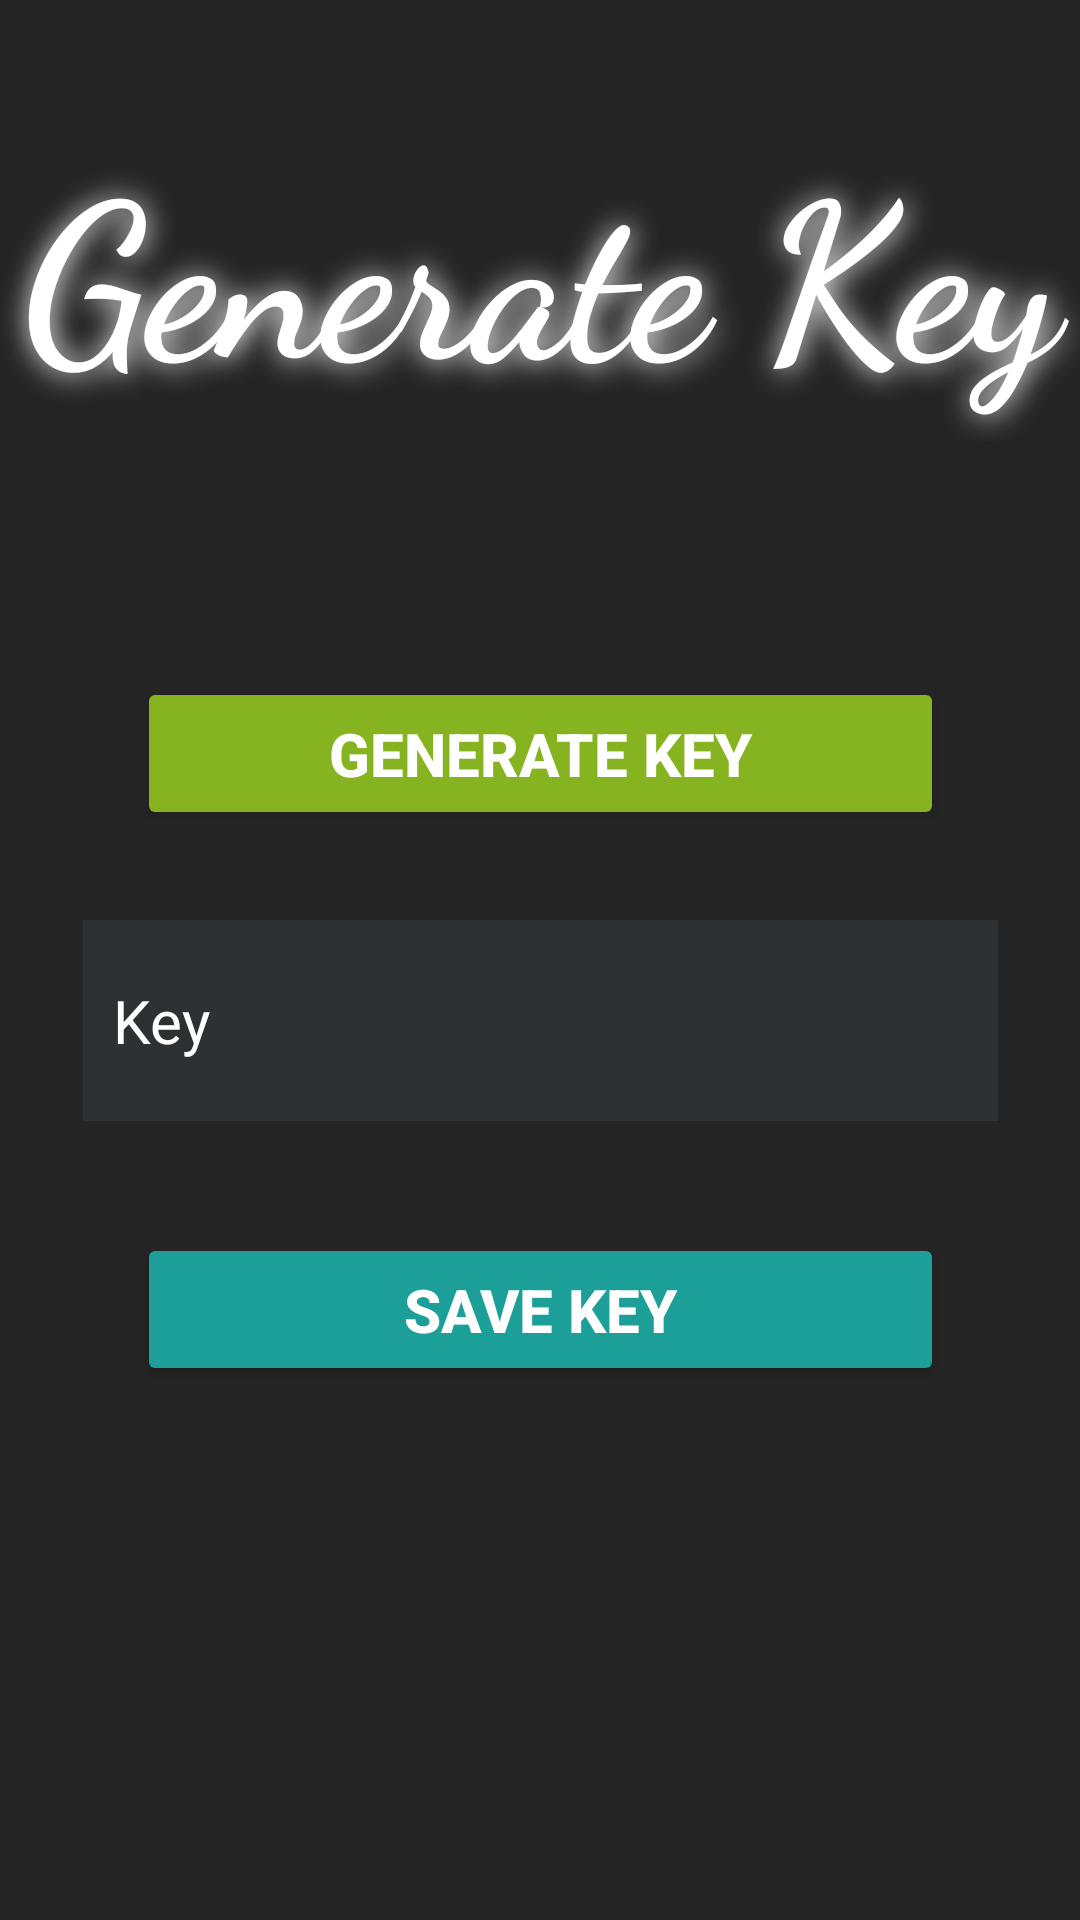

Reconstruct the res/layout file that produces this screen, plus the resources it refers to.
<!-- AndroidManifest.xml: application theme Theme.Endec -->
<!-- res/layout/activity_gen.xml -->
<?xml version="1.0" encoding="utf-8"?>
<androidx.constraintlayout.widget.ConstraintLayout xmlns:android="http://schemas.android.com/apk/res/android"
    xmlns:app="http://schemas.android.com/apk/res-auto"
    xmlns:tools="http://schemas.android.com/tools"
    android:id="@+id/Maingen"
    android:layout_width="match_parent"
    android:layout_height="match_parent"
    android:background="#252525"
    tools:context=".gen">

    <TextView
        android:id="@+id/tvGreet4"
        android:layout_width="371dp"
        android:layout_height="108dp"
        android:elevation="15dp"
        android:fontFamily="cursive"
        android:shadowColor="#FFFFFF"
        android:shadowDx="1"
        android:shadowDy="1"
        android:shadowRadius="24"
        android:text="Generate Key"
        android:textAlignment="center"
        android:textColor="@color/white"
        android:textSize="72sp"
        android:textStyle="bold"
        app:layout_constraintBottom_toBottomOf="parent"
        app:layout_constraintEnd_toEndOf="parent"
        app:layout_constraintStart_toStartOf="parent"
        app:layout_constraintTop_toTopOf="parent"
        app:layout_constraintVertical_bias="0.073" />

    <Button
        android:id="@+id/btgenerate"
        android:layout_width="269dp"
        android:layout_height="51dp"
        android:backgroundTint="#86B320"
        android:text="Generate Key"
        android:textAlignment="center"
        android:textColor="@color/white"
        android:textSize="20sp"
        android:textStyle="bold"
        app:layout_constraintBottom_toBottomOf="parent"
        app:layout_constraintEnd_toEndOf="parent"
        app:layout_constraintStart_toStartOf="parent"
        app:layout_constraintTop_toTopOf="parent"
        app:layout_constraintVertical_bias="0.383" />

    <Button
        android:id="@+id/btnsave"
        android:layout_width="269dp"
        android:layout_height="51dp"
        android:backgroundTint="#1C9E99"
        android:text="Save Key"
        android:textAlignment="center"
        android:textColor="@color/white"
        android:textSize="20sp"
        android:textStyle="bold"
        app:layout_constraintBottom_toBottomOf="parent"
        app:layout_constraintEnd_toEndOf="parent"
        app:layout_constraintStart_toStartOf="parent"
        app:layout_constraintTop_toTopOf="parent"
        app:layout_constraintVertical_bias="0.698" />

    <EditText
        android:id="@+id/etKey3"
        android:layout_width="305dp"
        android:layout_height="67dp"
        android:background="@color/material_dynamic_neutral20"
        android:ems="10"
        android:hint="Key"
        android:inputType="text"
        android:paddingHorizontal="10dp"
        android:paddingVertical="10dp"
        android:textColor="@color/white"
        android:textColorHint="@color/white"
        android:textSize="20sp"
        app:layout_constraintBottom_toBottomOf="parent"
        app:layout_constraintEnd_toEndOf="parent"
        app:layout_constraintStart_toStartOf="parent"
        app:layout_constraintTop_toTopOf="parent"
        app:layout_constraintVertical_bias="0.535" />

</androidx.constraintlayout.widget.ConstraintLayout>
<!-- resources referenced by this layout -->
<resources>
  <style name="Theme.Endec" parent="Base.Theme.Endec" />
  <style name="Base.Theme.Endec" parent="Theme.AppCompat.DayNight.NoActionBar">
          
          
      </style>
  <!-- not gathered from this repository: default colours our renderer supplied (Android Studio template values) -->
  <color name="white">#FFFFFFFF</color>
</resources>
